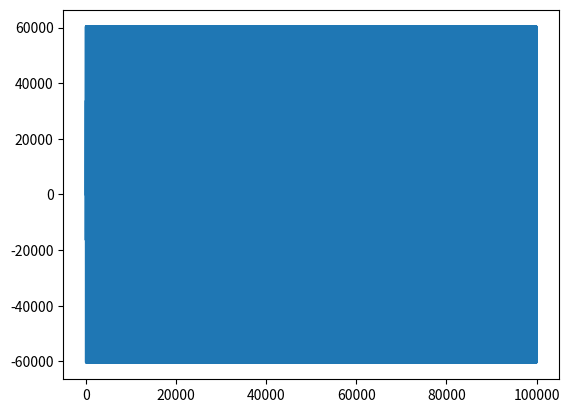

The matplotlib source for this figure: (Note: this script raises an exception after producing the figure.)
import numpy as np
from scipy.io import wavfile
from matplotlib import pyplot
fs = 10000

samples = np.arange(0,10,1/fs)
samples = np.arange(0,10,1/fs)


signal = np.sin(2 * np.pi * 0.2 * 1000 * samples)+np.sin(2 * np.pi * 0.3 * 6000 * samples)

signal *= 32768
plt = pyplot.plot(signal)
pyplot.savefig('fig.png')
signal = np.int16(signal)

f = open('FIR_filter/sin.txt','w+')
f2 = open('FIR_filter/sin2.txt','w+')
for i in signal:
    ib = 0
    if i >= 0:
        ib = format(i,'b').zfill(16)
    if i < 0:
        ib = format((pow(2,16)-abs(i)),'b').zfill(16)
    f.write((ib)+'\n')
    f2.write(str(i)+'\n')
